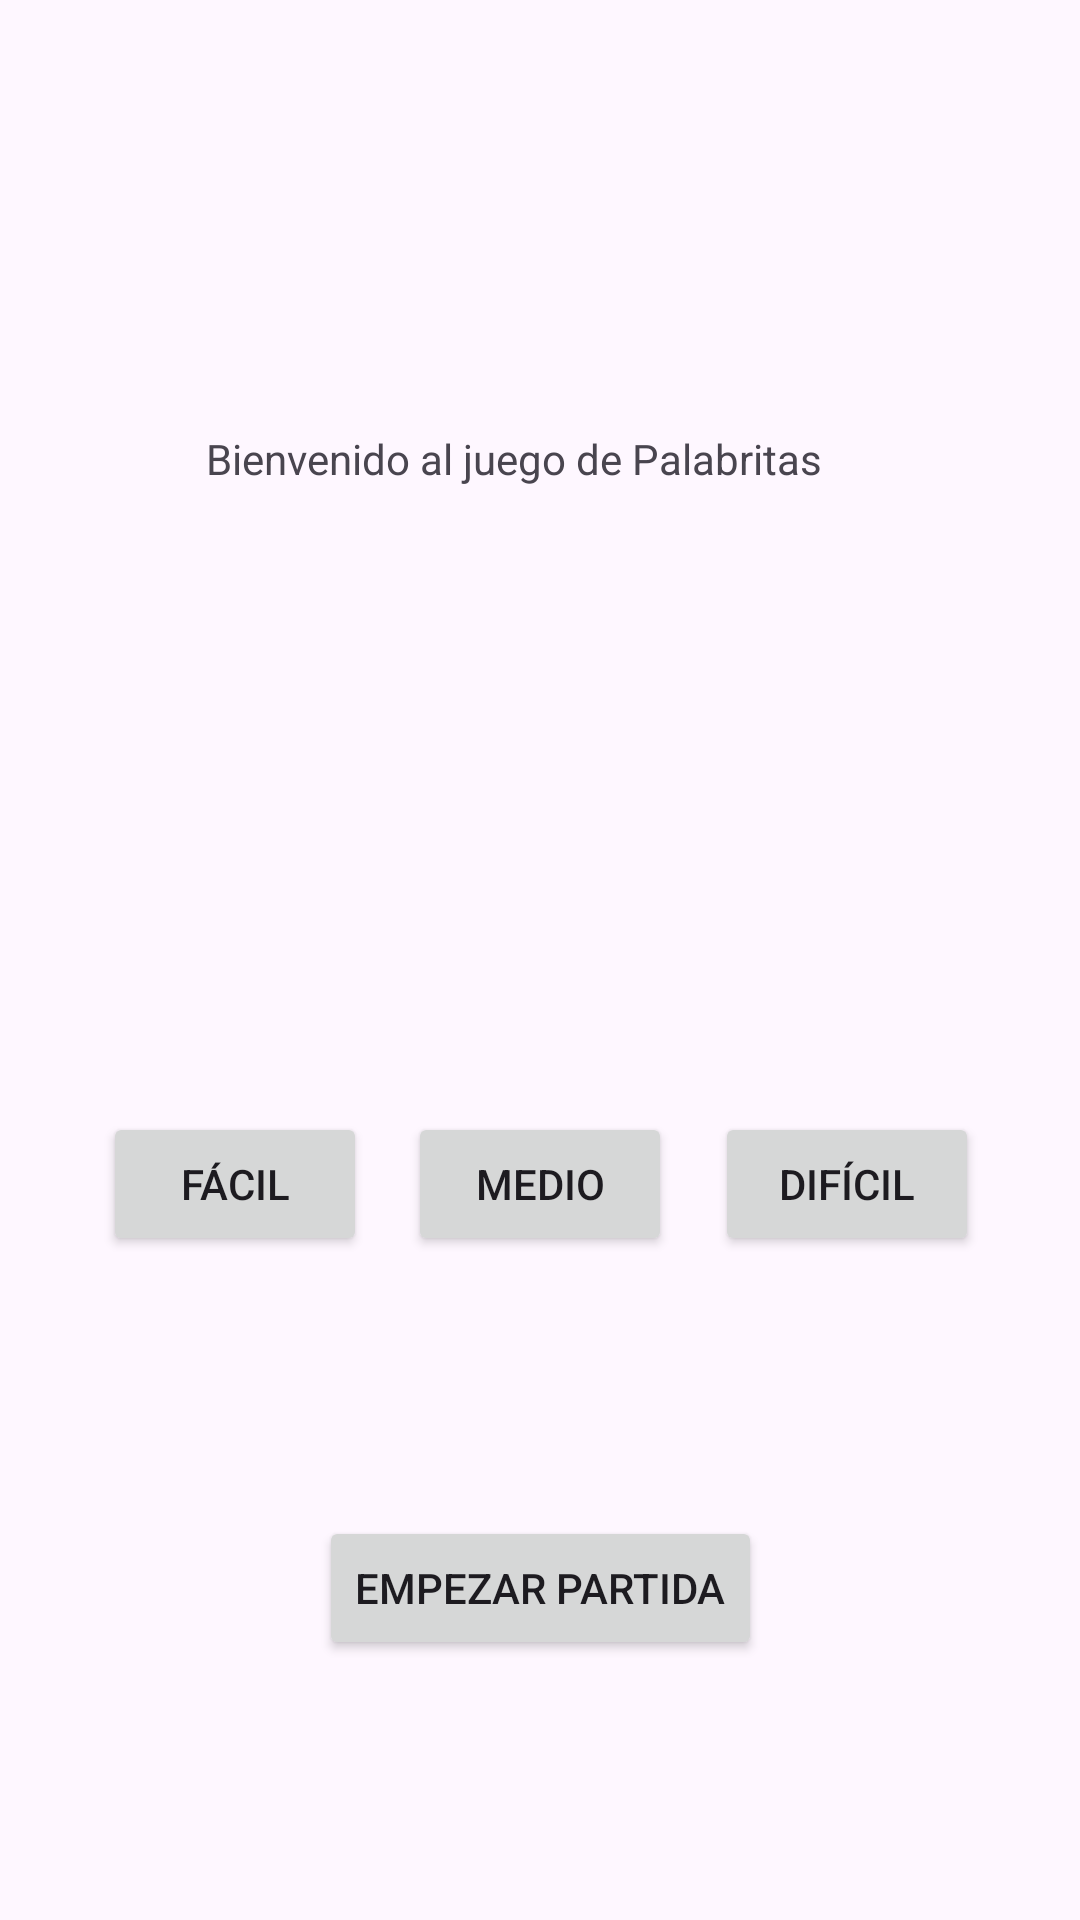

Android layout source for this screen:
<!-- AndroidManifest.xml: application theme Theme.Palabritas -->
<!-- res/layout/activity_main.xml -->
<?xml version="1.0" encoding="utf-8"?>
<androidx.constraintlayout.widget.ConstraintLayout xmlns:android="http://schemas.android.com/apk/res/android"
    xmlns:app="http://schemas.android.com/apk/res-auto"
    xmlns:tools="http://schemas.android.com/tools"
    android:id="@+id/main"
    android:layout_width="match_parent"
    android:layout_height="match_parent"
    tools:context=".MainActivity">

    <TextView
        android:id="@+id/textView"
        android:layout_width="222dp"
        android:layout_height="27dp"
        android:text="Bienvenido al juego de Palabritas"
        app:layout_constraintBottom_toBottomOf="parent"
        app:layout_constraintEnd_toEndOf="parent"
        app:layout_constraintHorizontal_bias="0.497"
        app:layout_constraintStart_toStartOf="parent"
        app:layout_constraintTop_toTopOf="parent"
        app:layout_constraintVertical_bias="0.234" />

    <Button
        android:id="@+id/btFacil"
        android:layout_width="wrap_content"
        android:layout_height="wrap_content"
        android:text="Fácil"
        app:layout_constraintBottom_toBottomOf="parent"
        app:layout_constraintEnd_toEndOf="parent"
        app:layout_constraintHorizontal_bias="0.126"
        app:layout_constraintStart_toStartOf="parent"
        app:layout_constraintTop_toTopOf="parent"
        app:layout_constraintVertical_bias="0.626" />

    <Button
        android:id="@+id/btMedio"
        android:layout_width="wrap_content"
        android:layout_height="wrap_content"
        android:text="Medio"
        app:layout_constraintBottom_toBottomOf="parent"
        app:layout_constraintEnd_toStartOf="@+id/btDificil"
        app:layout_constraintHorizontal_bias="0.484"
        app:layout_constraintStart_toEndOf="@+id/btFacil"
        app:layout_constraintTop_toTopOf="parent"
        app:layout_constraintVertical_bias="0.626" />

    <Button
        android:id="@+id/btDificil"
        android:layout_width="wrap_content"
        android:layout_height="wrap_content"
        android:text="Difícil"
        app:layout_constraintBottom_toBottomOf="parent"
        app:layout_constraintEnd_toEndOf="parent"
        app:layout_constraintHorizontal_bias="0.876"
        app:layout_constraintStart_toStartOf="parent"
        app:layout_constraintTop_toTopOf="parent"
        app:layout_constraintVertical_bias="0.626" />

    <Button
        android:id="@+id/btEmpezarPartida"
        android:layout_width="wrap_content"
        android:layout_height="wrap_content"
        android:text="Empezar Partida"
        app:layout_constraintBottom_toBottomOf="parent"
        app:layout_constraintEnd_toEndOf="parent"
        app:layout_constraintStart_toStartOf="parent"
        app:layout_constraintTop_toBottomOf="@+id/btMedio" />
</androidx.constraintlayout.widget.ConstraintLayout>
<!-- resources referenced by this layout -->
<resources>
  <style name="Theme.Palabritas" parent="Base.Theme.Palabritas" />
  <style name="Base.Theme.Palabritas" parent="Theme.Material3.DayNight.NoActionBar">
          
          
      </style>
</resources>
